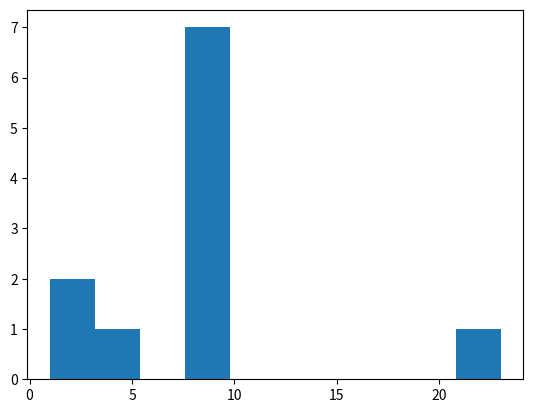

Reproduce this figure in Python.
import matplotlib.pyplot as plt
import numpy as np
x = np.array([1,23,5,3,8,8,8,8,8,8,8])
plt.hist(x)
plt.show()
